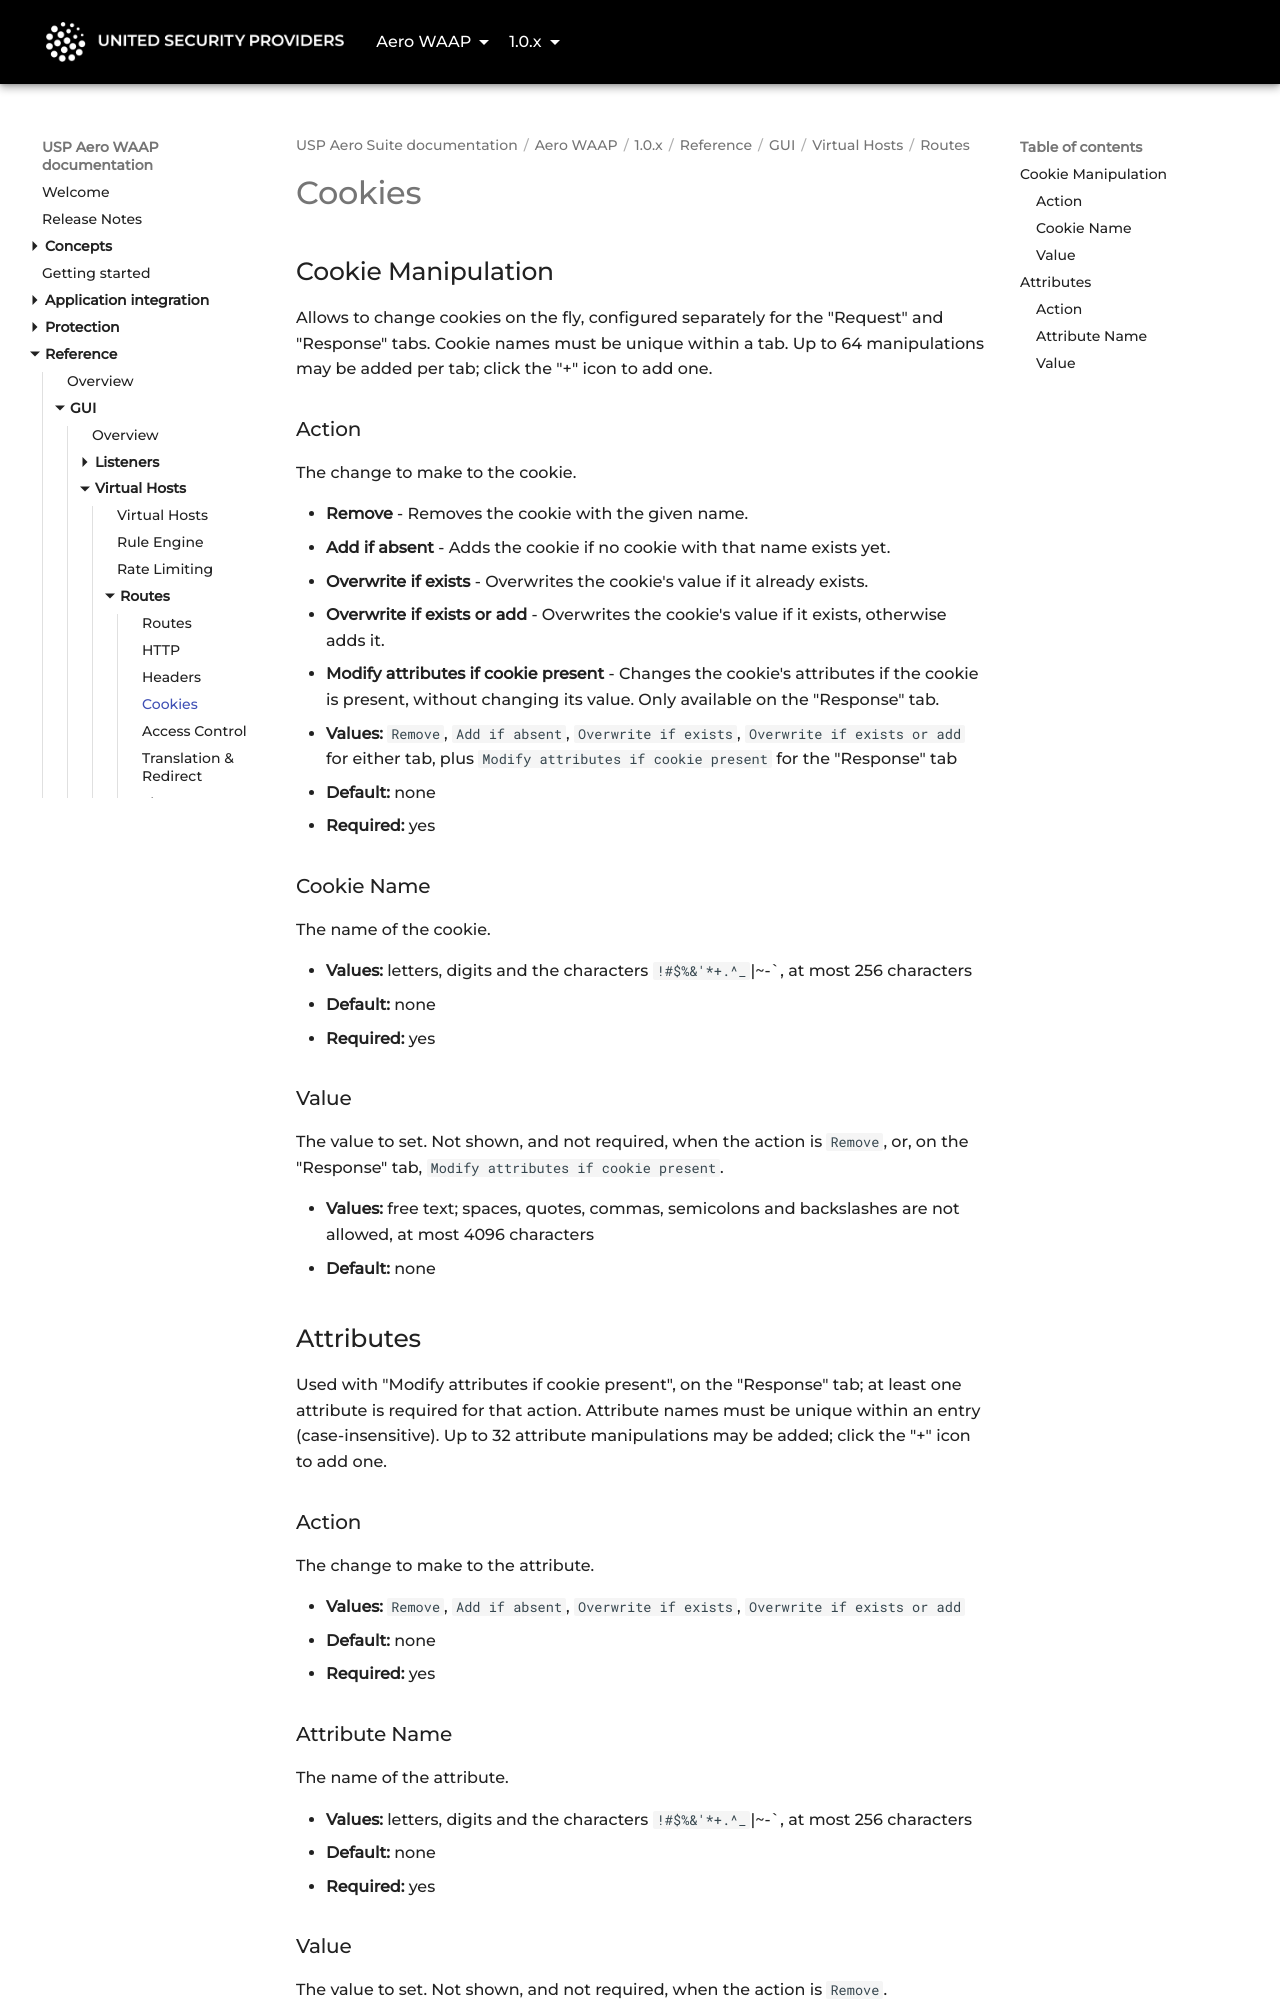

repository: united-security-providers/usp-aero · page: waap/1.0.x/reference/gui/vhosts/routes/cookies/index.html · generator: mkdocs

---
title: "Cookies"
weight: 40
---

# Cookies

## Cookie Manipulation

Allows to change cookies on the fly, configured separately for the "Request" and "Response" tabs.
Cookie names must be unique within a tab. Up to 64 manipulations may be added per tab; click the "+"
icon to add one.

### Action {#action}

The change to make to the cookie.

- **Remove** - Removes the cookie with the given name.
- **Add if absent** - Adds the cookie if no cookie with that name exists yet.
- **Overwrite if exists** - Overwrites the cookie's value if it already exists.
- **Overwrite if exists or add** - Overwrites the cookie's value if it exists, otherwise adds it.
- **Modify attributes if cookie present** - Changes the cookie's attributes if the cookie is present,
  without changing its value. Only available on the "Response" tab.

- **Values:** `Remove`, `Add if absent`, `Overwrite if exists`, `Overwrite if exists or add` for
  either tab, plus `Modify attributes if cookie present` for the "Response" tab
- **Default:** none
- **Required:** yes

### Cookie Name {#name}

The name of the cookie.

- **Values:** letters, digits and the characters `!#$%&'*+.^_`|~-`, at most 256 characters
- **Default:** none
- **Required:** yes

### Value {#value}

The value to set. Not shown, and not required, when the action is `Remove`, or, on the "Response"
tab, `Modify attributes if cookie present`.

- **Values:** free text; spaces, quotes, commas, semicolons and backslashes are not allowed, at most
  4096 characters
- **Default:** none

## Attributes {#attributes}

Used with "Modify attributes if cookie present", on the "Response" tab; at least one attribute is
required for that action. Attribute names must be unique within an entry (case-insensitive). Up to
32 attribute manipulations may be added; click the "+" icon to add one.

### Action {#action-attribute}

The change to make to the attribute.

- **Values:** `Remove`, `Add if absent`, `Overwrite if exists`, `Overwrite if exists or add`
- **Default:** none
- **Required:** yes

### Attribute Name {#name-attribute}

The name of the attribute.

- **Values:** letters, digits and the characters `!#$%&'*+.^_`|~-`, at most 256 characters
- **Default:** none
- **Required:** yes
